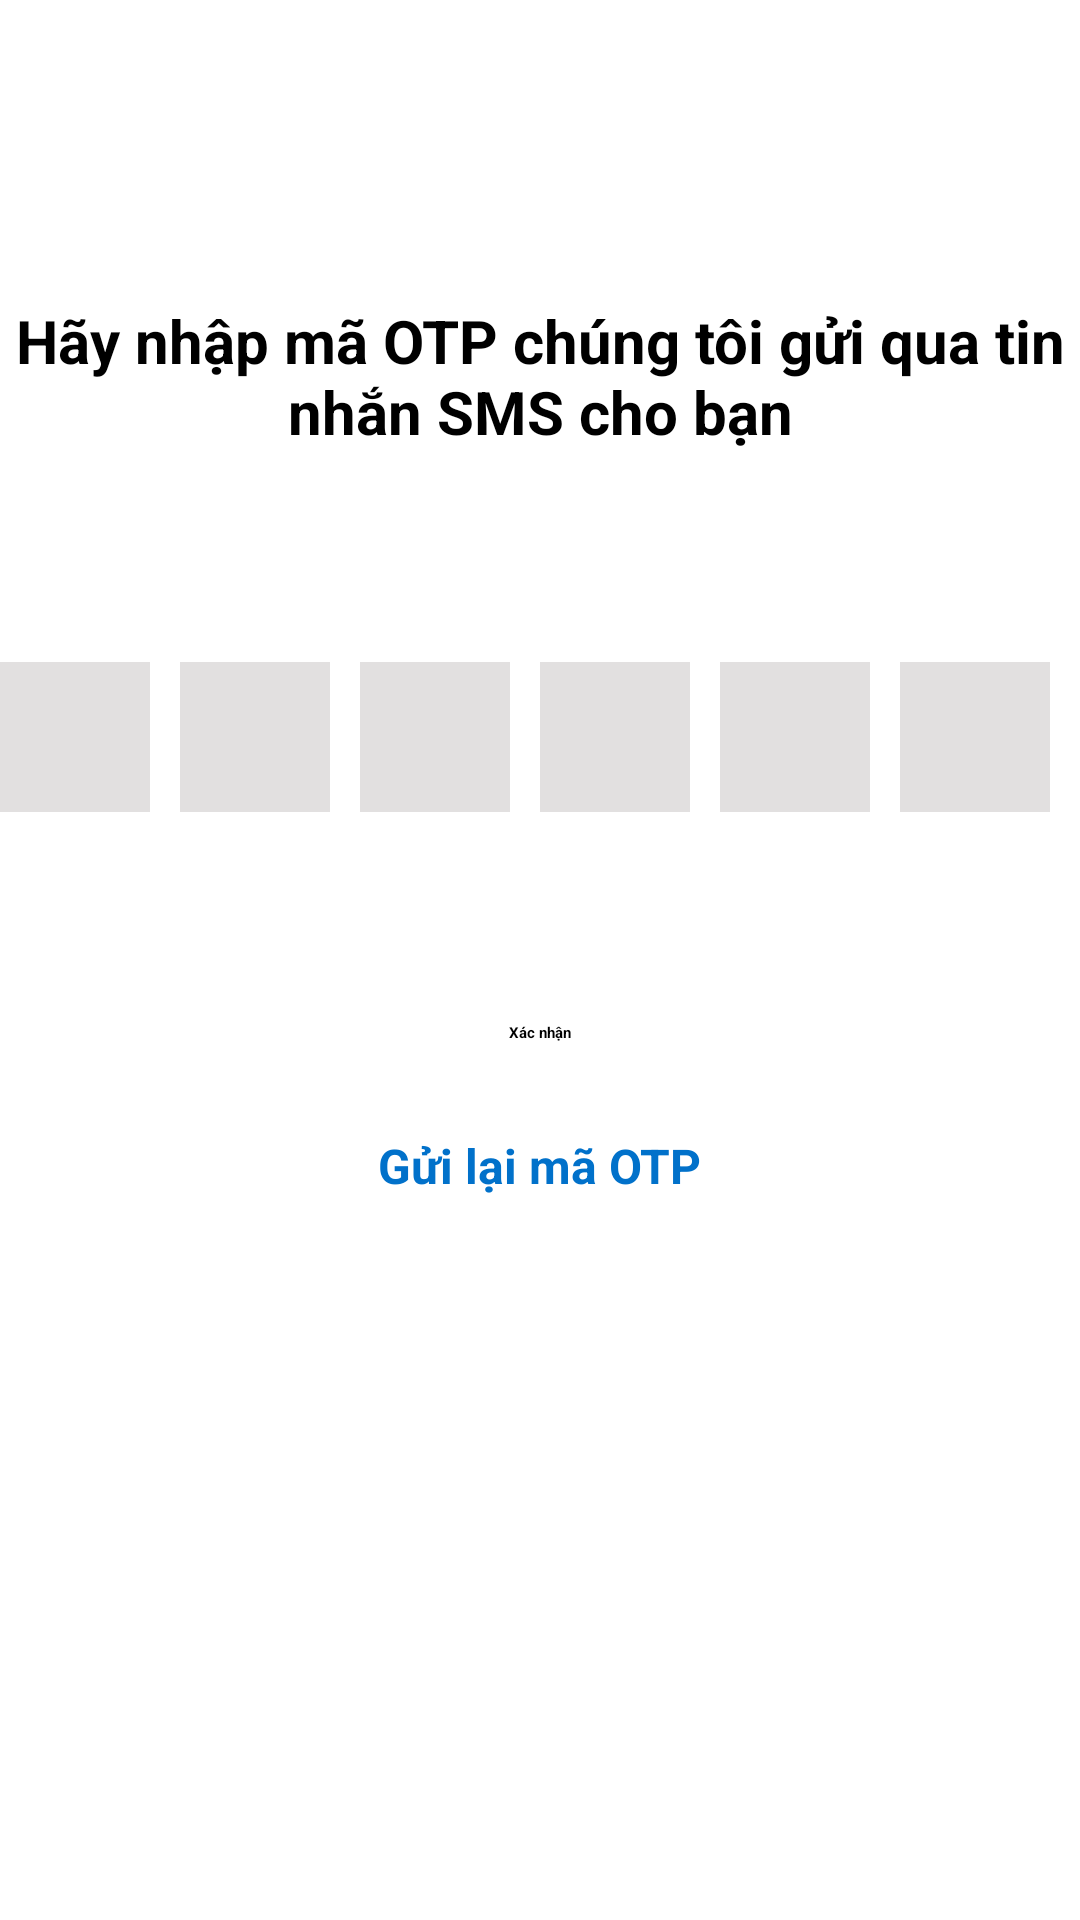

Produce the Android XML layout that renders to this screen, including the resource entries it uses.
<!-- AndroidManifest.xml: application theme Theme.Nhom3_crypto_client -->
<!-- res/layout/thuc_activity_otp.xml -->
<?xml version="1.0" encoding="utf-8"?>
<androidx.constraintlayout.widget.ConstraintLayout xmlns:android="http://schemas.android.com/apk/res/android"
    xmlns:app="http://schemas.android.com/apk/res-auto"
    xmlns:tools="http://schemas.android.com/tools"
    android:layout_width="match_parent"
    android:layout_height="match_parent"
    android:background="#fff">

    <ImageView
        android:id="@+id/back"
        android:layout_width="40dp"
        android:layout_height="40dp"
        android:src="@drawable/thuc_outline_keyboard_arrow_left_24"
        app:layout_constraintLeft_toLeftOf="parent"
        app:layout_constraintTop_toTopOf="parent"
        android:layout_marginLeft="10dp"
         />

    <ImageView
        android:id="@+id/btnSafe"
        android:layout_width="wrap_content"
        android:layout_height="wrap_content"
        app:srcCompat="@drawable/abc"
        android:layout_marginTop="30dp"
        app:layout_constraintLeft_toLeftOf="parent"
        app:layout_constraintRight_toRightOf="parent"
        app:layout_constraintTop_toBottomOf="@+id/back" />

    <TextView
        android:id="@+id/text"
        android:layout_width="match_parent"
        android:layout_height="wrap_content"
        android:gravity="center"
        android:text="Hãy nhập mã OTP chúng tôi gửi qua tin nhắn SMS cho bạn"
        android:textSize="20dp"
        android:textStyle="bold"
        app:layout_constraintTop_toBottomOf="@id/btnSafe"
        android:layout_marginTop="30dp"
         />

    <LinearLayout
        android:id="@+id/linear"
        android:layout_width="match_parent"
        android:layout_height="wrap_content"
        app:layout_constraintTop_toBottomOf="@id/text"
        android:layout_marginTop="70dp"
        android:gravity="center"

        >

        <EditText
            android:id="@+id/otp1"
            android:layout_width="50dp"
            android:layout_height="50dp"
            android:layout_marginRight="10dp"
            android:background="#D0DCDADA"
            android:inputType="number"
            android:textAlignment="center"
            android:maxLength="1"
            tools:ignore="SpeakableTextPresentCheck" />

        <EditText
            android:id="@+id/otp2"
            android:layout_width="50dp"
            android:layout_height="50dp"
            android:layout_marginRight="10dp"
            android:background="#D0DCDADA"
            android:inputType="number"
            android:textAlignment="center"
            android:maxLength="1" />

        <EditText
            android:id="@+id/otp3"
            android:layout_width="50dp"
            android:layout_height="50dp"
            android:layout_marginRight="10dp"
            android:background="#D0DCDADA"
            android:inputType="number"
            android:textAlignment="center"
            android:maxLength="1" />

        <EditText
            android:id="@+id/otp4"
            android:layout_width="50dp"
            android:layout_height="50dp"
            android:layout_marginRight="10dp"
            android:background="#D0DCDADA"
            android:inputType="number"
            android:textAlignment="center"
            android:maxLength="1" />

        <EditText
            android:id="@+id/otp5"
            android:layout_width="50dp"
            android:layout_height="50dp"
            android:layout_marginRight="10dp"
            android:background="#D0DCDADA"
            android:inputType="number"
            android:textAlignment="center"
            android:maxLength="1" />

        <EditText
            android:id="@+id/otp6"
            android:layout_width="50dp"
            android:layout_height="50dp"
            android:layout_marginRight="10dp"
            android:background="#D0DCDADA"
            android:inputType="number"
            android:textAlignment="center"
            android:maxLength="1" />
    </LinearLayout>


    <Button
        android:id="@+id/btn"
        android:layout_width="wrap_content"
        android:layout_height="wrap_content"
        android:text="Xác nhận"
        android:textStyle="bold"
        android:padding="20dp"
        app:layout_constraintTop_toBottomOf="@id/linear"
        app:layout_constraintLeft_toLeftOf="parent"
        app:layout_constraintRight_toRightOf="parent"
        android:layout_marginTop="50dp"/>

    <TextView
        android:layout_width="wrap_content"
        android:layout_height="wrap_content"
        app:layout_constraintTop_toBottomOf="@+id/btn"
        android:text="Gửi lại mã OTP"
        android:layout_marginTop="10dp"
        app:layout_constraintLeft_toLeftOf="parent"
        app:layout_constraintRight_toRightOf="parent"
        android:textSize="16dp"
        android:textStyle="bold"
        android:textColor="#0171CA"
        android:id="@+id/resend"
        />

</androidx.constraintlayout.widget.ConstraintLayout>
<!-- resources referenced by this layout -->
<resources>

</resources>
